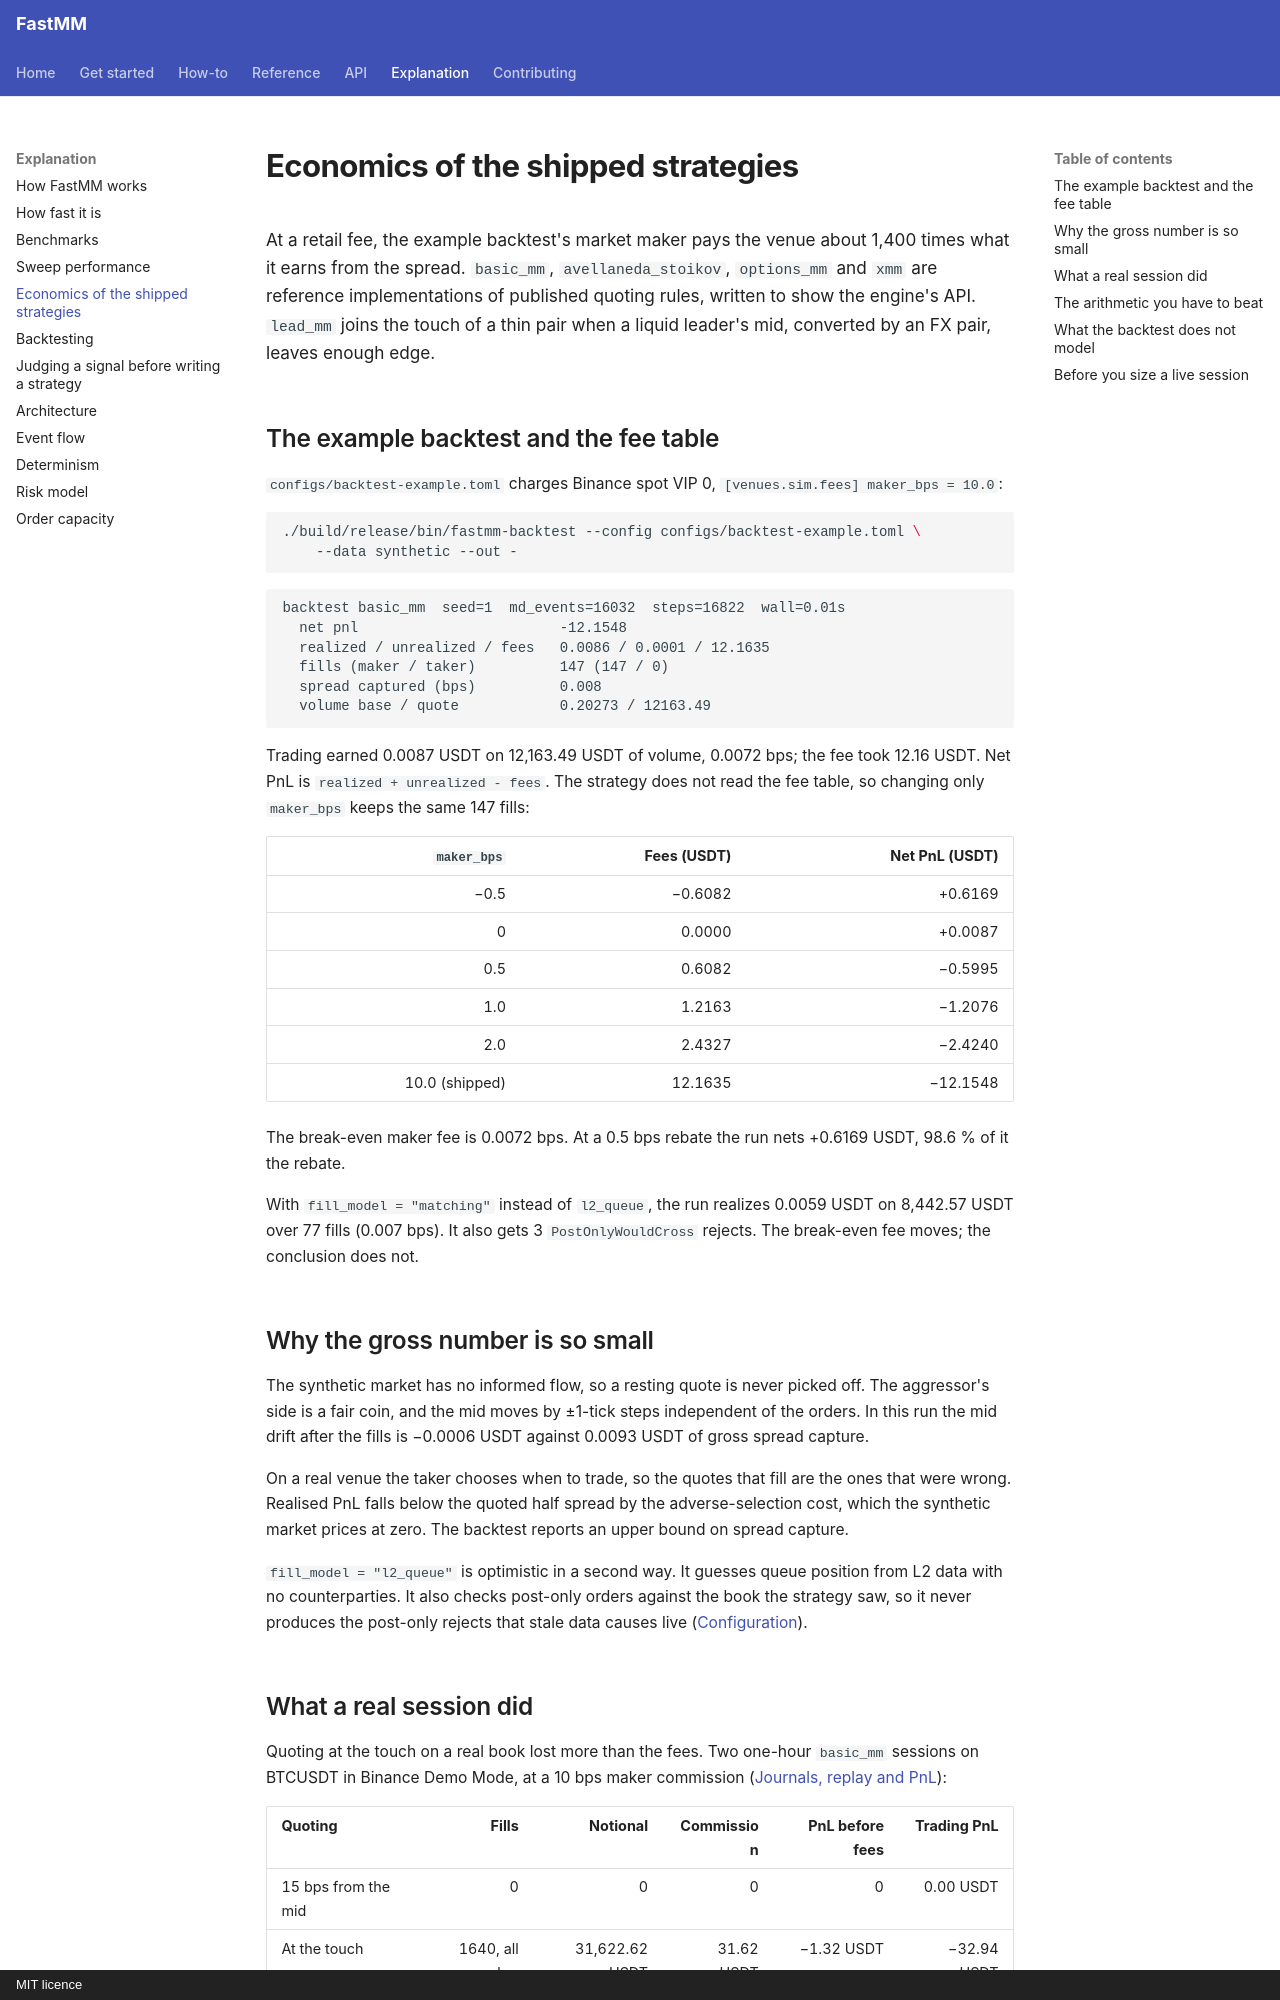

repository: ziyangliu-666/FastMM · page: explanation/economics/index.html · generator: mkdocs · copyright: MIT licence

# Economics of the shipped strategies

At a retail fee, the example backtest's market maker pays the venue about 1,400 times what it earns from the spread. `basic_mm`, `avellaneda_stoikov`, `options_mm` and `xmm` are reference implementations of published quoting rules, written to show the engine's API. `lead_mm` joins the touch of a thin pair when a liquid leader's mid, converted by an FX pair, leaves enough edge.

## The example backtest and the fee table

`configs/backtest-example.toml` charges Binance spot VIP 0, `[venues.sim.fees] maker_bps = 10.0`:

```bash
./build/release/bin/fastmm-backtest --config configs/backtest-example.toml \
    --data synthetic --out -
```

<!-- output: fastmm-backtest --config configs/backtest-example.toml --data synthetic --out - -->
```text
backtest basic_mm  seed=1  md_events=16032  steps=16822  wall=0.01s
  net pnl                        -12.1548
  realized / unrealized / fees   0.0086 / 0.0001 / 12.1635
  fills (maker / taker)          147 (147 / 0)
  spread captured (bps)          0.008
  volume base / quote            0.20273 / 12163.49
```

Trading earned 0.0087 USDT on 12,163.49 USDT of volume, 0.0072 bps; the fee took 12.16 USDT. Net PnL is `realized + unrealized - fees`. The strategy does not read the fee table, so changing only `maker_bps` keeps the same 147 fills:

| `maker_bps` | Fees (USDT) | Net PnL (USDT) |
|---:|---:|---:|
| −0.5 | −0.6082 | +0.6169 |
| 0 | 0.0000 | +0.0087 |
| 0.5 | 0.6082 | −0.5995 |
| 1.0 | 1.2163 | −1.2076 |
| 2.0 | 2.4327 | −2.4240 |
| 10.0 (shipped) | 12.1635 | −12.1548 |

The break-even maker fee is 0.0072 bps. At a 0.5 bps rebate the run nets +0.6169 USDT, 98.6 % of it the rebate.

With `fill_model = "matching"` instead of `l2_queue`, the run realizes 0.0059 USDT on 8,442.57 USDT over 77 fills (0.007 bps). It also gets 3 `PostOnlyWouldCross` rejects. The break-even fee moves; the conclusion does not.

## Why the gross number is so small

The synthetic market has no informed flow, so a resting quote is never picked off. The aggressor's side is a fair coin, and the mid moves by ±1-tick steps independent of the orders. In this run the mid drift after the fills is −0.0006 USDT against 0.0093 USDT of gross spread capture.

On a real venue the taker chooses when to trade, so the quotes that fill are the ones that were wrong. Realised PnL falls below the quoted half spread by the adverse-selection cost, which the synthetic market prices at zero. The backtest reports an upper bound on spread capture.

`fill_model = "l2_queue"` is optimistic in a second way. It guesses queue position from L2 data with no counterparties. It also checks post-only orders against the book the strategy saw, so it never produces the post-only rejects that stale data causes live ([Configuration](../reference/configuration.md#backtest)).
